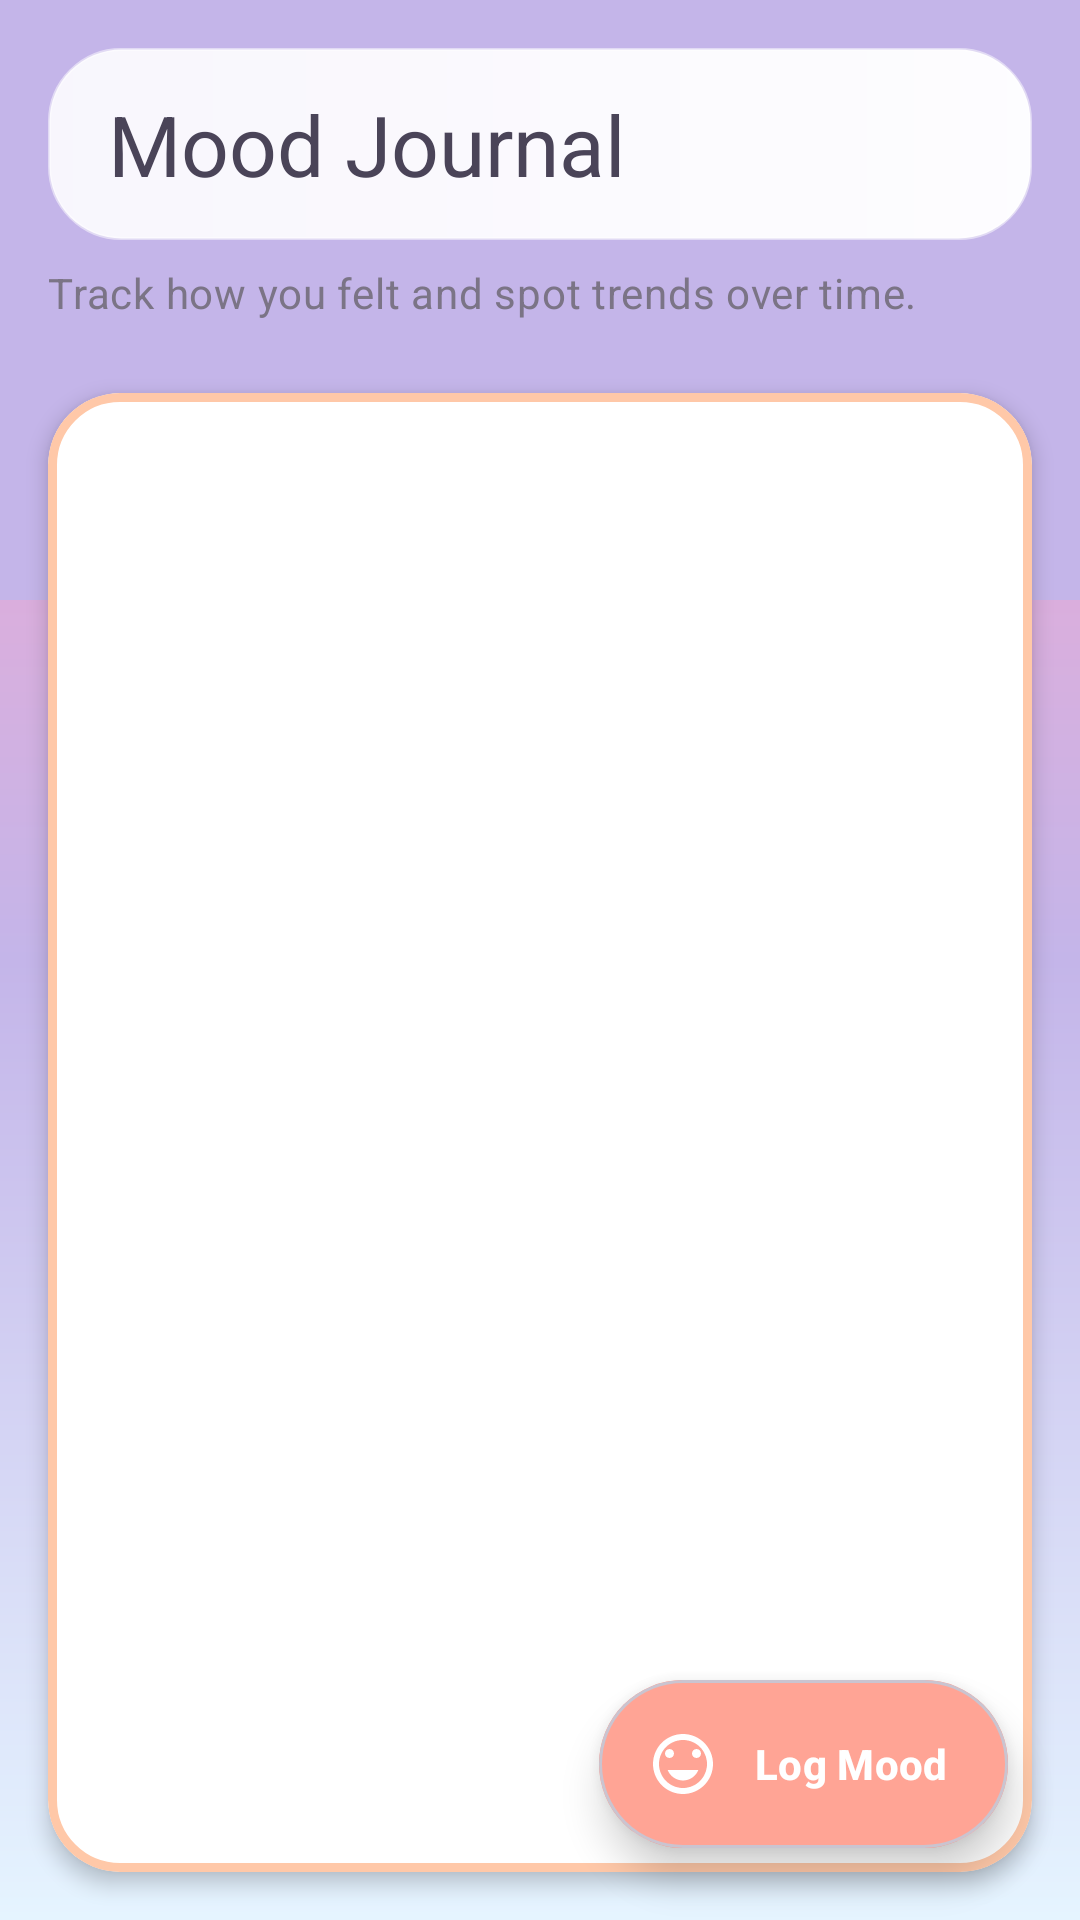

Write the Android layout XML for this screen, with the resource values it uses.
<!-- AndroidManifest.xml: application theme Theme.WellnessFlow -->
<!-- res/layout/fragment_mood.xml -->
<?xml version="1.0" encoding="utf-8"?>
<androidx.constraintlayout.widget.ConstraintLayout xmlns:android="http://schemas.android.com/apk/res/android"
    xmlns:app="http://schemas.android.com/apk/res-auto"
    xmlns:tools="http://schemas.android.com/tools"
    android:layout_width="match_parent"
    android:layout_height="match_parent"
    android:background="@drawable/bg_mood_gradient"
    tools:context=".ui.mood.MoodFragment">

    
    <View
        android:id="@+id/header_background"
        android:layout_width="0dp"
        android:layout_height="200dp"
        android:background="@color/accent_lilac"
        app:layout_constraintTop_toTopOf="parent"
        app:layout_constraintStart_toStartOf="parent"
        app:layout_constraintEnd_toEndOf="parent" />

    
    <View
        android:layout_width="120dp"
        android:layout_height="120dp"
        android:layout_marginTop="40dp"
        android:layout_marginEnd="-40dp"
        android:background="@drawable/circle_shape"
        android:backgroundTint="@color/accent_pink"
        android:alpha="0.3"
        app:layout_constraintTop_toTopOf="parent"
        app:layout_constraintEnd_toEndOf="parent" />

    <View
        android:layout_width="80dp"
        android:layout_height="80dp"
        android:layout_marginStart="-20dp"
        android:layout_marginTop="100dp"
        android:background="@drawable/circle_shape"
        android:backgroundTint="@color/accent_sky"
        android:alpha="0.3"
        app:layout_constraintTop_toTopOf="parent"
        app:layout_constraintStart_toStartOf="parent" />

    
    <com.google.android.material.appbar.MaterialToolbar
        android:id="@+id/mood_toolbar"
        android:layout_width="0dp"
        android:layout_height="wrap_content"
        android:layout_marginStart="@dimen/spacing_md"
        android:layout_marginTop="@dimen/spacing_md"
        android:layout_marginEnd="@dimen/spacing_md"
        android:background="@drawable/bg_toolbar_glass"
        android:elevation="6dp"
        android:paddingStart="@dimen/spacing_md"
        android:paddingEnd="@dimen/spacing_md"
        android:paddingTop="8dp"
        android:paddingBottom="8dp"
        app:title="@string/mood_title"
        app:titleCentered="false"
        app:titleTextAppearance="@style/TextAppearance.Material3.HeadlineMedium"
        app:titleTextColor="@color/text_primary"
        app:layout_constraintTop_toTopOf="parent"
        app:layout_constraintStart_toStartOf="parent"
        app:layout_constraintEnd_toEndOf="parent" />

    
    <LinearLayout
        android:id="@+id/subtitle_container"
        android:layout_width="0dp"
        android:layout_height="wrap_content"
        android:layout_marginStart="@dimen/spacing_md"
        android:layout_marginTop="8dp"
        android:layout_marginEnd="@dimen/spacing_md"
        android:orientation="horizontal"
        android:gravity="center_vertical"
        app:layout_constraintTop_toBottomOf="@id/mood_toolbar"
        app:layout_constraintStart_toStartOf="parent"
        app:layout_constraintEnd_toEndOf="parent">

        <TextView
            android:id="@+id/mood_header_subtitle"
            android:layout_width="wrap_content"
            android:layout_height="wrap_content"
            android:text="@string/mood_header_message"
            android:textAppearance="@style/TextAppearance.Material3.BodyMedium"
            android:textColor="@color/text_secondary" />
    </LinearLayout>

    
    <com.google.android.material.card.MaterialCardView
        android:id="@+id/content_card"
        android:layout_width="0dp"
        android:layout_height="0dp"
        android:layout_marginStart="@dimen/spacing_md"
        android:layout_marginTop="24dp"
        android:layout_marginEnd="@dimen/spacing_md"
        android:layout_marginBottom="@dimen/spacing_md"
        app:cardBackgroundColor="@color/white"
        app:cardCornerRadius="24dp"
        app:cardElevation="4dp"
        app:strokeColor="@color/accent_peach"
        app:strokeWidth="3dp"
        app:layout_constraintTop_toBottomOf="@id/subtitle_container"
        app:layout_constraintBottom_toBottomOf="parent"
        app:layout_constraintStart_toStartOf="parent"
        app:layout_constraintEnd_toEndOf="parent">

        <androidx.constraintlayout.widget.ConstraintLayout
            android:layout_width="match_parent"
            android:layout_height="match_parent">

            
            <androidx.recyclerview.widget.RecyclerView
                android:id="@+id/mood_recycler"
                android:layout_width="0dp"
                android:layout_height="0dp"
                android:clipToPadding="false"
                android:paddingStart="@dimen/spacing_md"
                android:paddingTop="@dimen/spacing_md"
                android:paddingEnd="@dimen/spacing_md"
                android:paddingBottom="100dp"
                app:layout_constraintTop_toTopOf="parent"
                app:layout_constraintBottom_toBottomOf="parent"
                app:layout_constraintStart_toStartOf="parent"
                app:layout_constraintEnd_toEndOf="parent"
                tools:listitem="@layout/item_mood" />

            
            <LinearLayout
                android:id="@+id/mood_empty_view"
                android:layout_width="wrap_content"
                android:layout_height="wrap_content"
                android:orientation="vertical"
                android:gravity="center"
                android:padding="@dimen/spacing_lg"
                android:visibility="gone"
                app:layout_constraintTop_toTopOf="parent"
                app:layout_constraintBottom_toBottomOf="parent"
                app:layout_constraintStart_toStartOf="parent"
                app:layout_constraintEnd_toEndOf="parent"
                tools:visibility="visible">

                
                <com.google.android.material.card.MaterialCardView
                    android:layout_width="100dp"
                    android:layout_height="100dp"
                    android:layout_marginBottom="20dp"
                    app:cardBackgroundColor="@color/accent_lemon"
                    app:cardCornerRadius="50dp"
                    app:cardElevation="0dp">

                    <TextView
                        android:layout_width="wrap_content"
                        android:layout_height="wrap_content"
                        android:layout_gravity="center"
                        android:text="ðŸ“”"
                        android:textSize="56sp" />
                </com.google.android.material.card.MaterialCardView>

                <TextView
                    android:layout_width="wrap_content"
                    android:layout_height="wrap_content"
                    android:text="@string/mood_empty_state"
                    android:textAppearance="@style/TextAppearance.Material3.BodyLarge"
                    android:textColor="@color/text_secondary"
                    android:gravity="center"
                    android:lineSpacingExtra="4dp" />

                <TextView
                    android:layout_width="wrap_content"
                    android:layout_height="wrap_content"
                    android:layout_marginTop="8dp"
                    android:text="Tap the button below to start"
                    android:textAppearance="@style/TextAppearance.Material3.BodyMedium"
                    android:textColor="@color/text_subtle"
                    android:gravity="center" />
            </LinearLayout>

        </androidx.constraintlayout.widget.ConstraintLayout>

    </com.google.android.material.card.MaterialCardView>

    
    <com.google.android.material.card.MaterialCardView
        android:layout_width="wrap_content"
        android:layout_height="wrap_content"
        android:layout_margin="@dimen/spacing_lg"
        app:cardCornerRadius="28dp"
        app:cardElevation="8dp"
        app:layout_constraintBottom_toBottomOf="parent"
        app:layout_constraintEnd_toEndOf="parent">

        <com.google.android.material.floatingactionbutton.ExtendedFloatingActionButton
            android:id="@+id/add_mood_fab"
            android:layout_width="wrap_content"
            android:layout_height="wrap_content"
            android:text="@string/add_mood_entry"
            android:textAllCaps="false"
            android:textColor="@color/white"
            android:textStyle="bold"
            app:backgroundTint="@color/accent_salmon"
            app:elevation="0dp"
            app:icon="@drawable/ic_mood"
            app:iconTint="@color/white"
            app:tint="@color/white" />
    </com.google.android.material.card.MaterialCardView>

</androidx.constraintlayout.widget.ConstraintLayout>
<!-- res/layout/item_mood.xml (included above) -->
<?xml version="1.0" encoding="utf-8"?>
<com.google.android.material.card.MaterialCardView xmlns:android="http://schemas.android.com/apk/res/android"
    xmlns:app="http://schemas.android.com/apk/res-auto"
    xmlns:tools="http://schemas.android.com/tools"
    android:layout_width="match_parent"
    android:layout_height="wrap_content"
    android:layout_marginBottom="@dimen/spacing_sm"
    style="@style/Widget.WellnessFlow.Card"
    app:cardBackgroundColor="@color/surface_card"
    app:cardCornerRadius="20dp"
    app:cardElevation="3dp"
    app:strokeColor="@color/divider_light"
    app:strokeWidth="1dp">

    <LinearLayout
        android:layout_width="match_parent"
        android:layout_height="wrap_content"
        android:orientation="horizontal"
        android:padding="@dimen/spacing_md"
        android:gravity="center_vertical">

        
        <FrameLayout
            android:layout_width="64dp"
            android:layout_height="64dp"
            android:background="@drawable/circle_mood_bg">

            <TextView
                android:id="@+id/mood_emoji"
                android:layout_width="wrap_content"
                android:layout_height="wrap_content"
                android:layout_gravity="center"
                android:textSize="32sp"
                tools:text="😊" />
        </FrameLayout>

        <LinearLayout
            android:layout_width="0dp"
            android:layout_height="wrap_content"
            android:layout_marginStart="@dimen/spacing_md"
            android:layout_weight="1"
            android:orientation="vertical">

            <TextView
                android:id="@+id/mood_label"
                android:layout_width="wrap_content"
                android:layout_height="wrap_content"
                android:textAppearance="@style/TextAppearance.Material3.TitleMedium"
                android:textColor="@color/text_primary"
                android:fontFamily="sans-serif-medium"
                tools:text="Great" />

            <TextView
                android:id="@+id/mood_timestamp"
                android:layout_width="wrap_content"
                android:layout_height="wrap_content"
                android:layout_marginTop="4dp"
                android:textAppearance="@style/TextAppearance.Material3.BodyMedium"
                android:textColor="@color/text_secondary"
                tools:text="Today • 7:45 AM" />

            <TextView
                android:id="@+id/mood_note"
                android:layout_width="match_parent"
                android:layout_height="wrap_content"
                android:layout_marginTop="8dp"
                android:textAppearance="@style/TextAppearance.Material3.BodyMedium"
                android:textColor="@color/text_secondary"
                android:lineSpacingExtra="2dp"
                android:visibility="gone"
                tools:text="Feeling awesome today!"
                tools:visibility="visible" />
        </LinearLayout>
    </LinearLayout>

</com.google.android.material.card.MaterialCardView>
<!-- resources referenced by this layout -->
<resources>
  <color name="accent_lemon">#FFF4B4</color>
  <color name="accent_lilac">#C4B5E9</color>
  <color name="accent_peach">#FFC8A8</color>
  <color name="accent_pink">#FFA3C9</color>
  <color name="accent_salmon">#FFA495</color>
  <color name="accent_sky">#A8D0E6</color>
  <color name="divider_light">#E8DEFF</color>
  <color name="surface_card">#FFFFFFFF</color>
  <color name="text_primary">#4A4458</color>
  <color name="text_secondary">#7B7486</color>
  <color name="text_subtle">#9D96A6</color>
  <color name="white">#FFFFFFFF</color>
  <dimen name="spacing_lg">24dp</dimen>
  <dimen name="spacing_md">16dp</dimen>
  <dimen name="spacing_sm">8dp</dimen>
  <!-- drawable bg_mood_gradient (drawable) -->
  <shape xmlns:android="http://schemas.android.com/apk/res/android">
      <gradient
          android:type="linear"
          android:angle="140"
          android:startColor="@color/accent_pink"
          android:centerColor="@color/accent_lilac"
          android:endColor="@color/gradient_end"
          android:dither="true" />
  </shape>
  <!-- drawable bg_toolbar_glass (drawable) -->
  <?xml version="1.0" encoding="utf-8"?>
  <shape xmlns:android="http://schemas.android.com/apk/res/android">
      <gradient
          android:angle="180"
          android:startColor="#F5FFFFFF"
          android:endColor="#E0FFFFFF"
          android:type="linear" />
      <corners android:radius="24dp" />
      <stroke
          android:width="1dp"
          android:color="#80FFFFFF" />
  </shape>
  <!-- drawable circle_mood_bg (drawable) -->
  <?xml version="1.0" encoding="utf-8"?>
  <shape xmlns:android="http://schemas.android.com/apk/res/android"
      android:shape="oval">
      <solid android:color="@color/surface_card_tint" />
  </shape>
  <string name="add_mood_entry">Log Mood</string>
  <string name="mood_empty_state">No moods logged yet.</string>
  <string name="mood_header_message">Track how you felt and spot trends over time.</string>
  <string name="mood_title">Mood Journal</string>
  <style name="Widget.WellnessFlow.Card" parent="Widget.Material3.CardView.Elevated">
          <item name="cardBackgroundColor">@color/surface_card</item>
          <item name="cardElevation">4dp</item>
          <item name="shapeAppearance">@style/ShapeAppearance.Material3.Corner.Large</item>
          <item name="strokeColor">@color/surface_card_tint</item>
          <item name="strokeWidth">1dp</item>
      </style>
  <style name="Theme.WellnessFlow" parent="Base.Theme.WellnessFlow" />
  <color name="gradient_end">#E5F4FF</color>
  <color name="surface_card_tint">#EEE5FF</color>
  <color name="black">#FF000000</color>
  <style name="Base.Theme.WellnessFlow" parent="Theme.Material3.DayNight.NoActionBar">
          <item name="colorPrimary">@color/accent_indigo</item>
          <item name="colorSecondary">@color/secondary_mint</item>
          <item name="colorTertiary">@color/accent_salmon</item>
          <item name="android:windowBackground">@drawable/bg_surface_gradient</item>
          <item name="android:statusBarColor">@android:color/transparent</item>
          <item name="android:windowLightStatusBar" tools:targetApi="23">true</item>
          <item name="android:navigationBarColor">@android:color/transparent</item>
          <item name="android:windowLightNavigationBar" tools:targetApi="27">true</item>
      </style>
  <color name="accent_indigo">#8B8FD8</color>
  <color name="secondary_mint">#95C9AA</color>
  <!-- drawable bg_surface_gradient (drawable) -->
  <shape xmlns:android="http://schemas.android.com/apk/res/android">
      <gradient
          android:startColor="#F6F9FF"
          android:endColor="#FFFFFFFF"
          android:angle="270" />
  </shape>
</resources>
